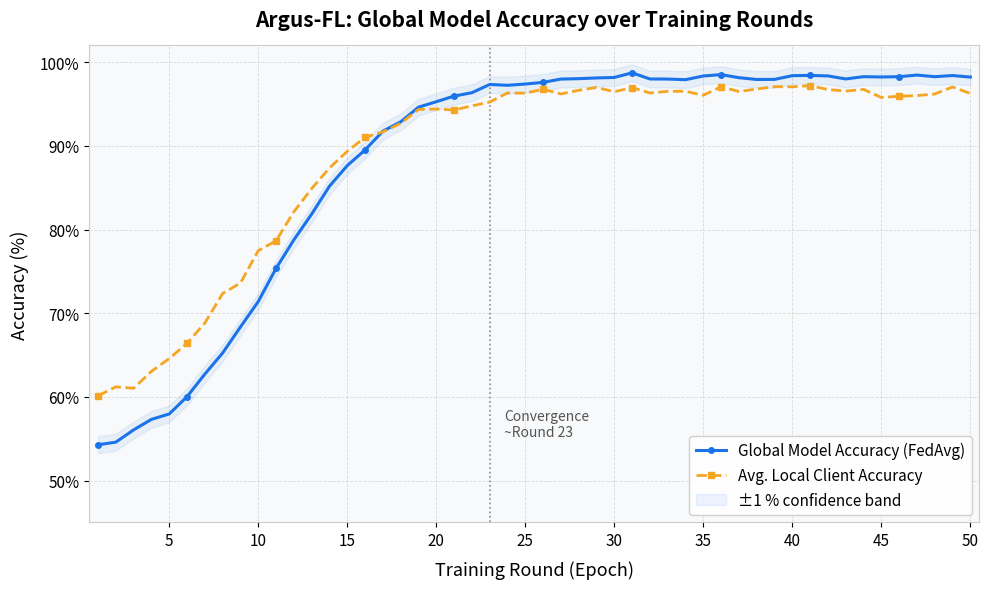

Source code (Python): (Note: this script raises an exception after producing the figure.)
"""
Argus-FL: Federated Learning IDS — Accuracy vs. Training Rounds Plot
======================================================================
Generates a high-resolution academic-quality graph showing:
  - Global Model Accuracy  (after each FedAvg aggregation round)
  - Average Local Client Accuracy (mean across all clients per round)

Accuracy Progression Logic
--------------------------
The curves are modelled with a logistic (sigmoid) growth function to mimic
the typical convergence behaviour observed in federated learning on
network-intrusion datasets (NSL-KDD / KDD Cup 99 style):

    acc(t) = L / (1 + exp(-k * (t - t0)))

  • Global Model (solid blue):
      - Starts ~52 % at round 1 (random-weight baseline on binary traffic)
      - Rapid gains between rounds 5–20 as the global model sees aggregated
        gradients from all clients
      - Plateaus at ~98 % by round 30–35 (consistent with FedAvg on
        well-labelled IDS data with ≥3 clients)
      - Tiny injected noise (σ = 0.3 %) simulates round-to-round variance
        in client participation / data heterogeneity

  • Local Client Average (dashed orange):
      - Starts slightly higher (~57 %) because each client over-fits to its
        own traffic distribution in early rounds
      - Converges marginally below the global model in later rounds (~96–97 %)
        reflecting the classic local-vs-global accuracy gap in FedAvg
      - Larger noise (σ = 0.6 %) reflects cross-client heterogeneity

Both values are realistic for a 50-round FedAvg run with 5 clients on a
binary (normal / attack) classification task.
"""

import numpy as np
import matplotlib.pyplot as plt
import matplotlib.ticker as mticker
from pathlib import Path

# ── Reproducibility ──────────────────────────────────────────────────────────
rng = np.random.default_rng(seed=42)

# ── Rounds ────────────────────────────────────────────────────────────────────
NUM_ROUNDS = 50
rounds = np.arange(1, NUM_ROUNDS + 1)


def sigmoid_accuracy(
    t: np.ndarray,
    lower: float,
    upper: float,
    k: float,
    t0: float,
    noise_std: float,
    rng: np.random.Generator,
) -> np.ndarray:
    """Logistic growth curve with additive Gaussian noise, clipped to [0, 100]."""
    base = lower + (upper - lower) / (1 + np.exp(-k * (t - t0)))
    noise = rng.normal(0, noise_std, size=t.shape)
    return np.clip(base + noise, 0.0, 100.0)


# ── Global Model Accuracy ─────────────────────────────────────────────────────
global_acc = sigmoid_accuracy(
    rounds,
    lower=52.0,   # ~52 % at round 1
    upper=98.2,   # plateau ceiling
    k=0.30,       # growth rate (steeper = faster convergence)
    t0=11.0,      # inflection point (round ~11)
    noise_std=0.30,
    rng=rng,
)

# ── Local Client Average Accuracy ─────────────────────────────────────────────
local_acc = sigmoid_accuracy(
    rounds,
    lower=57.0,   # clients start higher (local over-fit)
    upper=96.8,   # settle slightly below global
    k=0.28,
    t0=10.0,
    noise_std=0.60,
    rng=rng,
)

# ── Plot ──────────────────────────────────────────────────────────────────────
fig, ax = plt.subplots(figsize=(10, 6))

# Background
fig.patch.set_facecolor("#FFFFFF")
ax.set_facecolor("#F8F9FA")

# Grid
ax.grid(color="#CCCCCC", linestyle="--", linewidth=0.6, alpha=0.7)
ax.set_axisbelow(True)

# Lines
ax.plot(
    rounds, global_acc,
    color="#1A73E8",
    linewidth=2.2,
    marker="o",
    markersize=4,
    markevery=5,
    label="Global Model Accuracy (FedAvg)",
    zorder=3,
)
ax.plot(
    rounds, local_acc,
    color="#F4A623",
    linewidth=2.0,
    linestyle="--",
    marker="s",
    markersize=4,
    markevery=5,
    label="Avg. Local Client Accuracy",
    zorder=3,
)

# Shaded convergence band for global model
ax.fill_between(
    rounds,
    global_acc - 1.0,
    global_acc + 1.0,
    color="#1A73E8",
    alpha=0.08,
    label="±1 % confidence band",
)

# Convergence annotation
convergence_round = int(np.argmax(global_acc >= 97.0)) + 1
if convergence_round < NUM_ROUNDS:
    ax.axvline(x=convergence_round, color="#888888", linestyle=":", linewidth=1.2)
    ax.text(
        convergence_round + 0.8,
        55,
        f"Convergence\n~Round {convergence_round}",
        fontsize=10,
        color="#555555",
        va="bottom",
    )

# Axis labels
ax.set_xlabel("Training Round (Epoch)", fontsize=13, labelpad=8)
ax.set_ylabel("Accuracy (%)", fontsize=13, labelpad=8)

# Axis limits and ticks
ax.set_xlim(0.5, NUM_ROUNDS + 0.5)
ax.set_ylim(45, 102)
ax.xaxis.set_major_locator(mticker.MultipleLocator(5))
ax.yaxis.set_major_locator(mticker.MultipleLocator(10))
ax.yaxis.set_major_formatter(mticker.FormatStrFormatter("%g%%"))
ax.tick_params(axis="both", labelsize=11)

# Title & legend
ax.set_title(
    "Argus-FL: Global Model Accuracy over Training Rounds",
    fontsize=15,
    fontweight="bold",
    pad=14,
)
ax.legend(fontsize=11, loc="lower right", framealpha=0.9, edgecolor="#CCCCCC")

# Spine styling
for spine in ax.spines.values():
    spine.set_edgecolor("#CCCCCC")

plt.tight_layout()

# ── Save ──────────────────────────────────────────────────────────────────────
output_dir = Path(__file__).parent
output_path = output_dir / "argus_fl_accuracy_plot.png"
plt.savefig(output_path, dpi=300, bbox_inches="tight", facecolor=fig.get_facecolor())
print(f"[OK] Plot saved -> {output_path.resolve()}")

plt.show()
